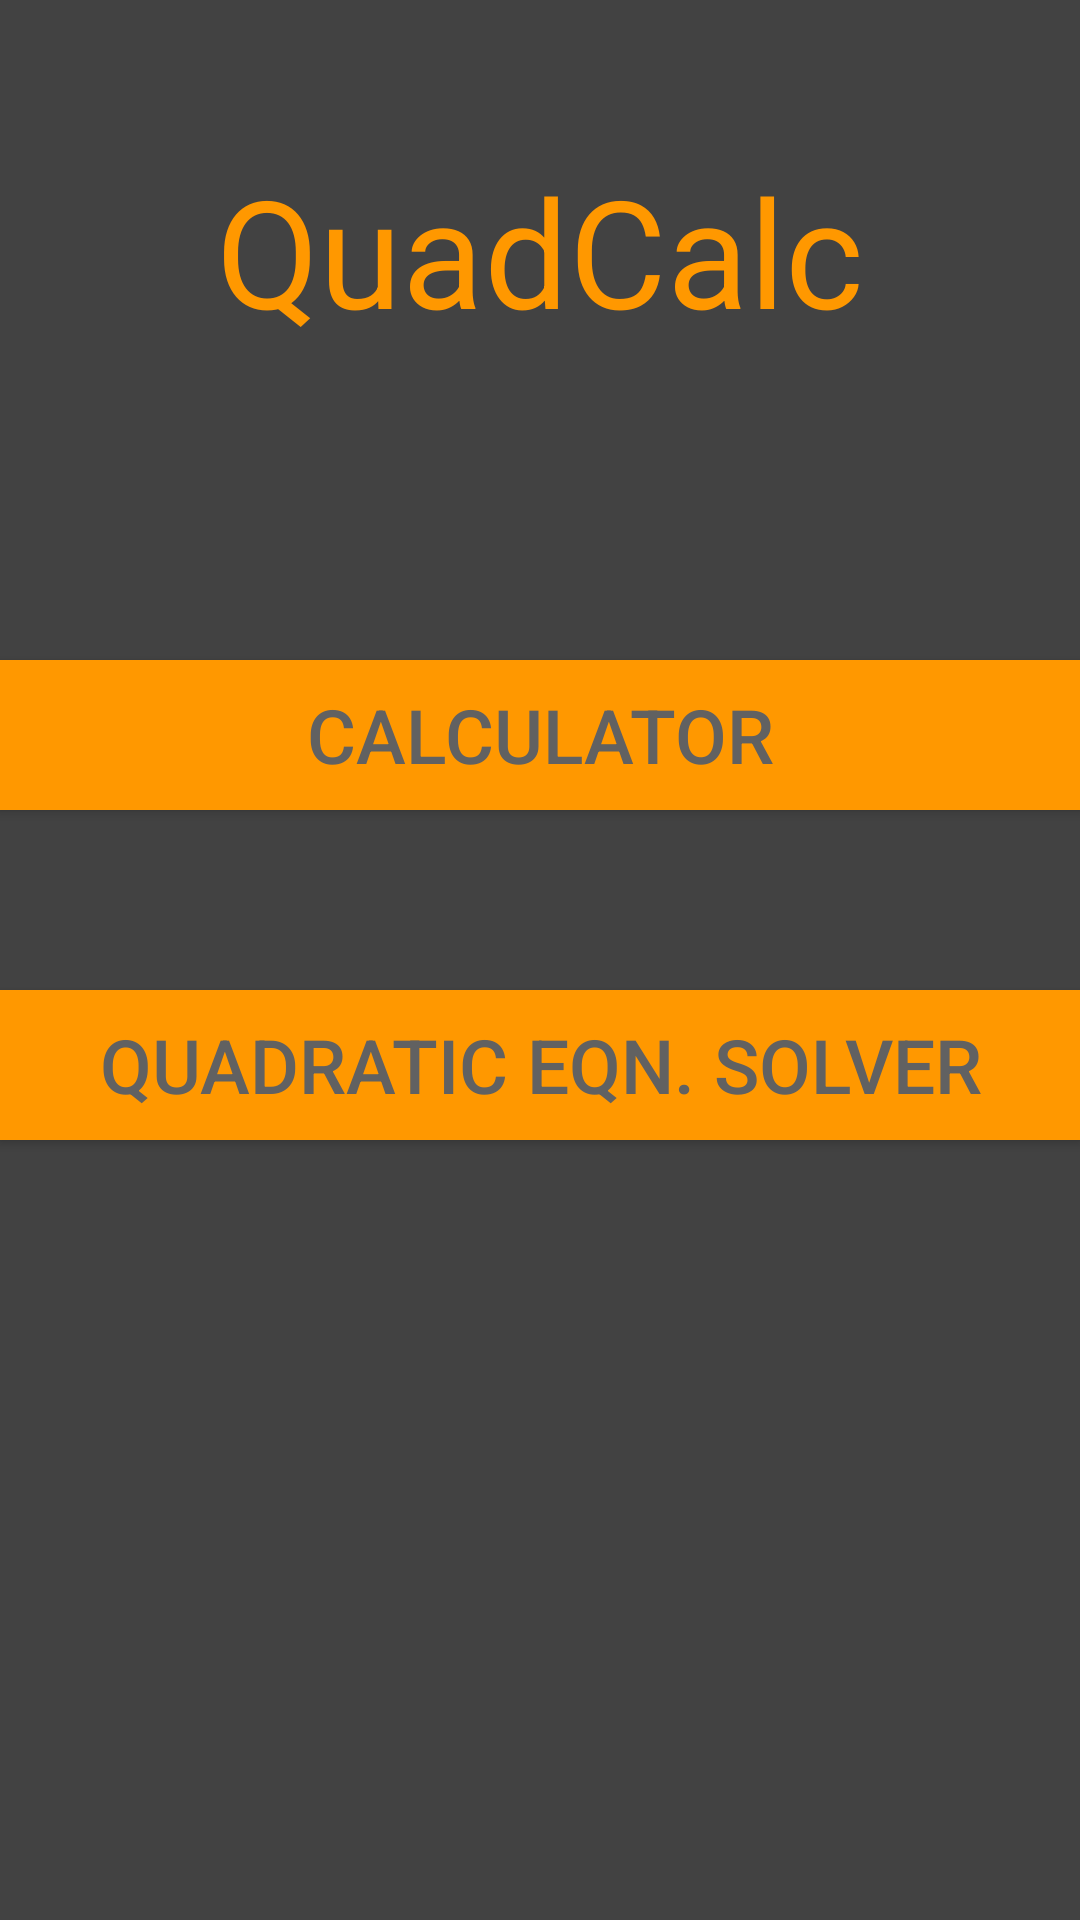

Write the Android layout XML for this screen, with the resource values it uses.
<!-- AndroidManifest.xml: application theme AppTheme -->
<!-- res/layout/menu.xml -->
<?xml version="1.0" encoding="utf-8"?>
<RelativeLayout xmlns:android="http://schemas.android.com/apk/res/android"
    android:layout_width="match_parent"
    android:layout_height="match_parent"
    android:background="@color/background"
    android:paddingBottom="@dimen/activity_vertical_margin"
    android:paddingLeft="@dimen/activity_horizontal_margin"
    android:paddingRight="@dimen/activity_horizontal_margin"
    android:paddingTop="@dimen/activity_vertical_margin">

    <TextView
        android:layout_width="match_parent"
        android:layout_height="wrap_content"
        android:text="@string/app_name"
        android:textSize="50sp"
        android:textAlignment="center"
        android:textColor="@color/colorAccent"
        android:layout_marginTop="50dp"
        android:id="@+id/quadCalc"/>

    <Button
        android:layout_width="match_parent"
        android:layout_height="50dp"
        android:background="@color/colorAccent"
        android:layout_centerHorizontal="true"
        android:id="@+id/menu1"
        android:text="@string/calc"
        android:textSize="25sp"
        android:textColor="@color/colorButton"
        android:layout_marginTop="220dp"
        android:onClick="menuCalc" />

    <Button
        android:layout_width="match_parent"
        android:layout_height="50dp"
        android:background="@color/colorAccent"
        android:layout_centerHorizontal="true"
        android:id="@+id/menu2"
        android:text="@string/menuQuad"
        android:textSize="25sp"
        android:textColor="@color/colorButton"
        android:layout_marginTop="330dp"
        android:onClick="menuQuad"/>

</RelativeLayout>
<!-- resources referenced by this layout -->
<resources>
  <color name="background">#424242</color>
  <color name="colorAccent">#ff9800</color>
  <color name="colorButton">#616161</color>
  <string name="app_name">"QuadCalc"</string>
  <string name="calc">Calculator </string>
  <string name="menuQuad">Quadratic Eqn. Solver </string>
  <style name="AppTheme" parent="Theme.AppCompat.Light.DarkActionBar">
          <item name="android:statusBarColor">@android:color/black</item>
          
          <item name="colorPrimary">@color/colorPrimary</item>
          <item name="colorPrimaryDark">@color/colorPrimaryDark</item>
          <item name="colorAccent">@color/colorAccent</item>
      </style>
  <color name="colorPrimary">#757575</color>
  <color name="colorPrimaryDark">#000000</color>
</resources>
